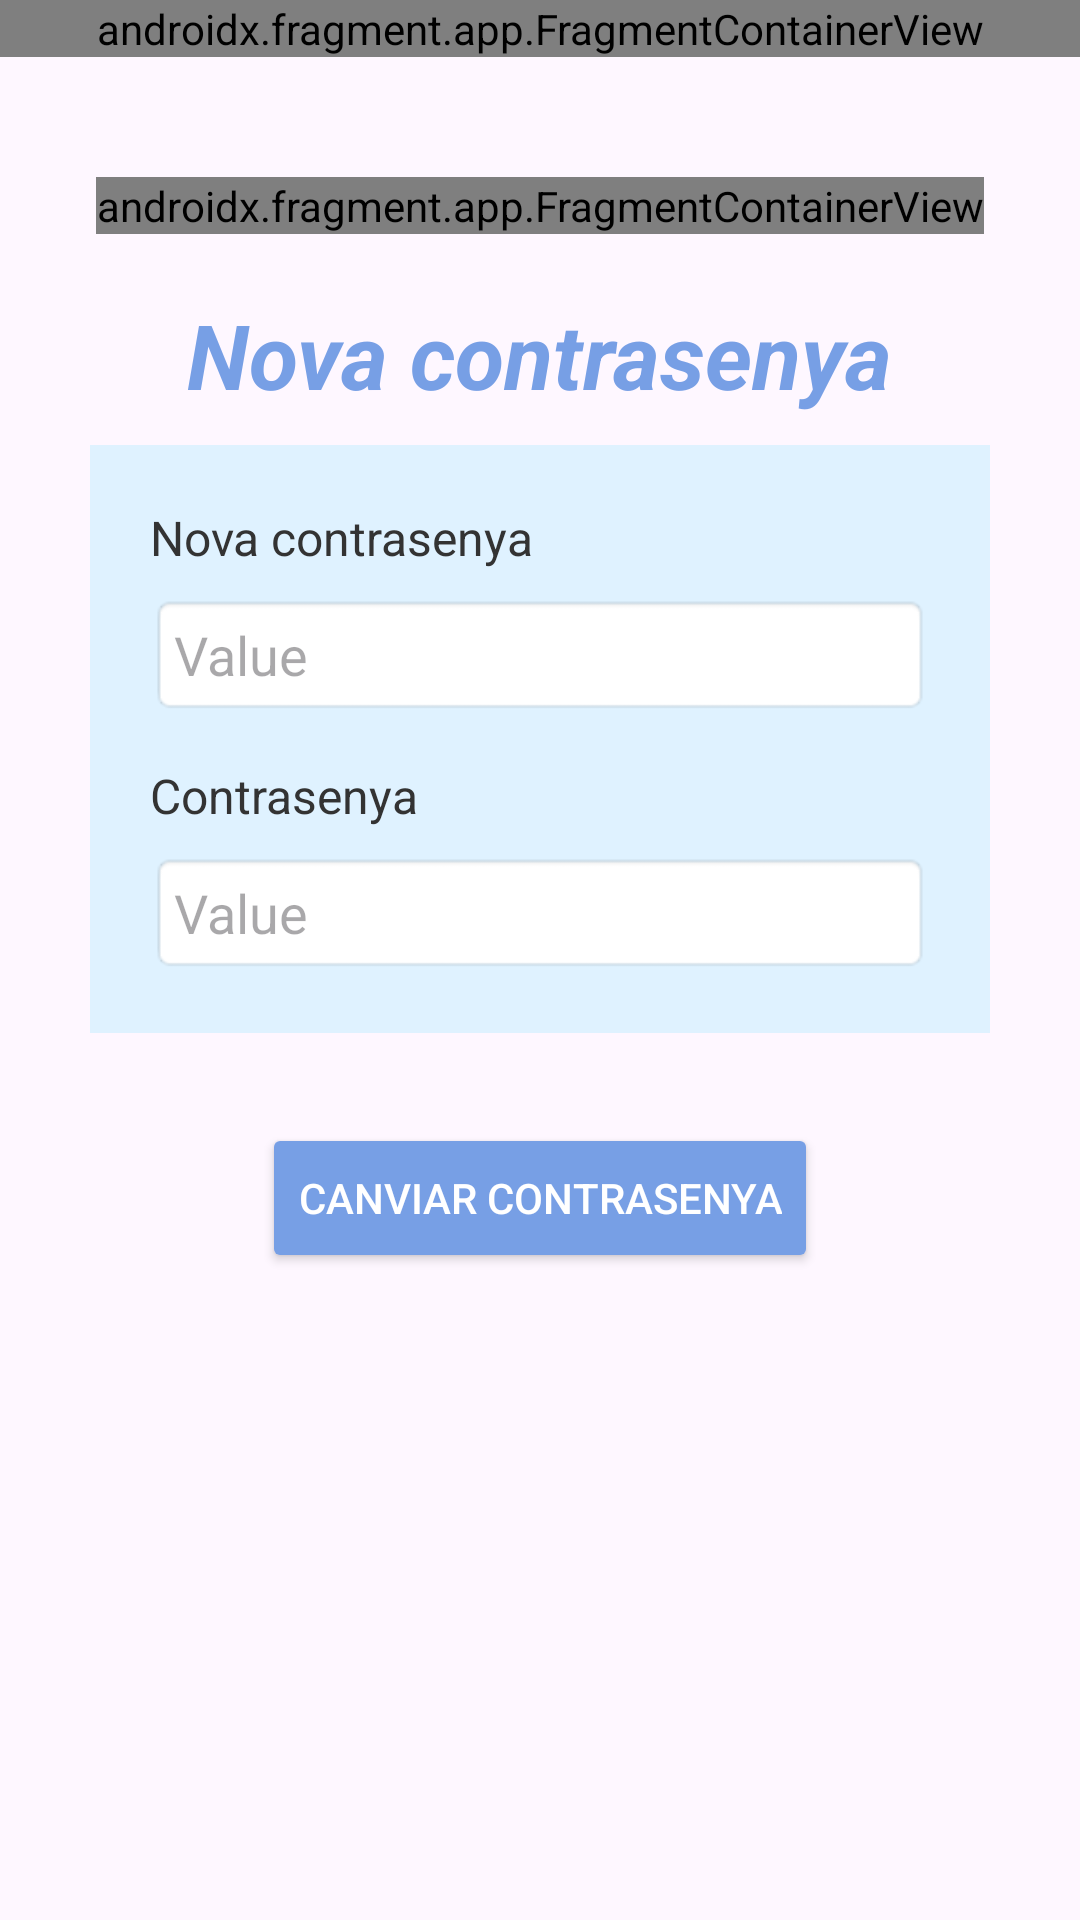

The Android layout XML behind this screen, and the referenced resources:
<!-- AndroidManifest.xml: application theme Theme.PrjAssistencies -->
<!-- res/layout/activity_recuperar_contrasenya2.xml -->
<?xml version="1.0" encoding="utf-8"?>
<LinearLayout xmlns:android="http://schemas.android.com/apk/res/android"
    xmlns:app="http://schemas.android.com/apk/res-auto"
    xmlns:tools="http://schemas.android.com/tools"
    android:id="@+id/main"
    android:layout_width="match_parent"
    android:layout_height="match_parent"
    android:orientation="vertical"
    tools:context=".RecuperarContrasenya2">

    
    <androidx.fragment.app.FragmentContainerView
        android:id="@+id/trobarBasi"
        android:name="com.example.prjassistencies.Topfrag"
        android:layout_width="match_parent"
        android:layout_height="wrap_content"
        tools:layout="@layout/fragment_topfrag" />

    <LinearLayout
        android:layout_width="wrap_content"
        android:layout_height="wrap_content"
        android:layout_gravity="center"
        android:layout_marginTop="20dp">

        <androidx.fragment.app.FragmentContainerView
            android:id="@+id/logoApp"
            android:name="com.example.prjassistencies.logoAppPrj"
            android:layout_width="match_parent"
            android:layout_height="match_parent"
            android:layout_marginTop="20dp"
            tools:layout="@layout/fragment_logo_app_prj" />
    </LinearLayout>

    <TextView
        android:layout_width="wrap_content"
        android:layout_height="wrap_content"
        android:layout_gravity="center"
        android:layout_marginBottom="10dp"
        android:fontFamily="sans-serif"
        android:text="@string/nvc"
        android:textColor="#779FE5"
        android:textSize="30sp"
        android:textStyle="italic|bold"
        android:layout_marginTop="20dp"
        tools:ignore="TextContrastCheck" />

    <LinearLayout
        android:layout_width="match_parent"
        android:layout_height="wrap_content"
        android:orientation="vertical"
        android:background="#DFF2FF"
        android:padding="20dp"
        android:layout_marginLeft="30dp"
        android:layout_marginRight="30dp"
        android:layout_marginBottom="10dp"
        android:layout_gravity="center">

        
        <TextView
            android:layout_width="match_parent"
            android:layout_height="wrap_content"
            android:text="@string/nvc"
            android:textColor="#333"
            android:textSize="16sp"
            android:layout_marginBottom="8dp" />

        <EditText
            android:id="@+id/usernameEditText"
            android:layout_width="match_parent"
            android:layout_height="wrap_content"
            android:background="@android:drawable/editbox_background"
            android:hint="@string/value"
            android:padding="8dp"
            tools:ignore="TouchTargetSizeCheck" />

        
        <TextView
            android:layout_width="match_parent"
            android:layout_height="wrap_content"
            android:text="@string/csn"
            android:textColor="#333"
            android:textSize="16sp"
            android:layout_marginTop="16dp"
            android:layout_marginBottom="8dp" />

        <EditText
            android:id="@+id/passwordEditText"
            android:layout_width="match_parent"
            android:layout_height="wrap_content"
            android:background="@android:drawable/editbox_background"
            android:hint="@string/value"
            android:inputType="textPassword"
            android:padding="8dp"
            tools:ignore="TouchTargetSizeCheck" />
    </LinearLayout>
    <Button
        android:id="@+id/canviarButton"
        android:layout_width="wrap_content"
        android:layout_height="50dp"
        android:layout_gravity="center"
        android:backgroundTint="#779FE5"
        android:text="@string/ccs"
        android:textColor="#FFFFFF"
        android:layout_marginTop="20dp"
        tools:ignore="ButtonStyle,TextContrastCheck" />

</LinearLayout>
<!-- res/layout/fragment_topfrag.xml (included above) -->
<?xml version="1.0" encoding="utf-8"?>
<FrameLayout xmlns:android="http://schemas.android.com/apk/res/android"
    xmlns:tools="http://schemas.android.com/tools"
    android:layout_width="match_parent"
    android:layout_height="50dp"
    android:background="#77A3E5"
    tools:context=".Topfrag">

    <LinearLayout
        android:layout_width="wrap_content"
        android:layout_height="wrap_content">

        <ImageButton
            android:id="@+id/returnBoto"
            android:layout_width="50dp"
            android:layout_height="30dp"
            android:layout_gravity="center"
            android:layout_marginTop="5dp"
            android:layout_weight="1"
            android:background="?attr/selectableItemBackgroundBorderless"
            android:backgroundTint="@color/white"
            android:scaleType="centerInside"
            android:src="@drawable/returnicon"
            tools:ignore="TouchTargetSizeCheck,DuplicateSpeakableTextCheck,SpeakableTextPresentCheck" />
        <TextView
            android:layout_marginTop="5dp"
            android:layout_width="wrap_content"
            android:layout_height="wrap_content"
            android:textColor="@color/white"
            android:layout_gravity="center"
            android:textSize="20dp"
            android:text="@string/returnText"/>
    </LinearLayout>
</FrameLayout>
<!-- res/layout/fragment_logo_app_prj.xml (included above) -->
<?xml version="1.0" encoding="utf-8"?>
<FrameLayout xmlns:android="http://schemas.android.com/apk/res/android"
    xmlns:tools="http://schemas.android.com/tools"
    android:layout_width="match_parent"
    android:layout_height="match_parent"
    android:layout_gravity="center"
    tools:context=".logoAppPrj">

    
    <View
        android:layout_width="200dp"
        android:layout_height="200dp"
        android:layout_gravity="center"
        android:background="@drawable/circulo_fondo" />

    
    <ImageView
        android:layout_width="200dp"
        android:layout_height="150dp"
        android:src="@drawable/checkicon"
        android:layout_gravity="center" />


</FrameLayout>
<!-- resources referenced by this layout -->
<resources>
  <!-- drawable checkicon: png bitmap (drawable, 7667 bytes) -->
  <!-- drawable circulo_fondo (drawable) -->
  <?xml version="1.0" encoding="utf-8"?>
  <shape xmlns:android="http://schemas.android.com/apk/res/android">
      <solid android:color="#77A3E5" />
      <size
          android:width="200dp"
          android:height="200dp" />
      <corners android:radius="500dp" />
  </shape>
  <!-- drawable returnicon: png bitmap (drawable, 982 bytes) -->
  <string name="ccs">Canviar contrasenya</string>
  <string name="csn">Contrasenya</string>
  <string name="nvc">Nova contrasenya</string>
  <string name="returnText">Retorna a la pàg anterior</string>
  <string name="value">Value</string>
  <style name="Theme.PrjAssistencies" parent="Base.Theme.PrjAssistencies" />
  <style name="Base.Theme.PrjAssistencies" parent="Theme.Material3.DayNight.NoActionBar">
          
          
      </style>
  <!-- not gathered from this repository: default colours our renderer supplied (Android Studio template values) -->
  <color name="white">#FFFFFFFF</color>
</resources>
